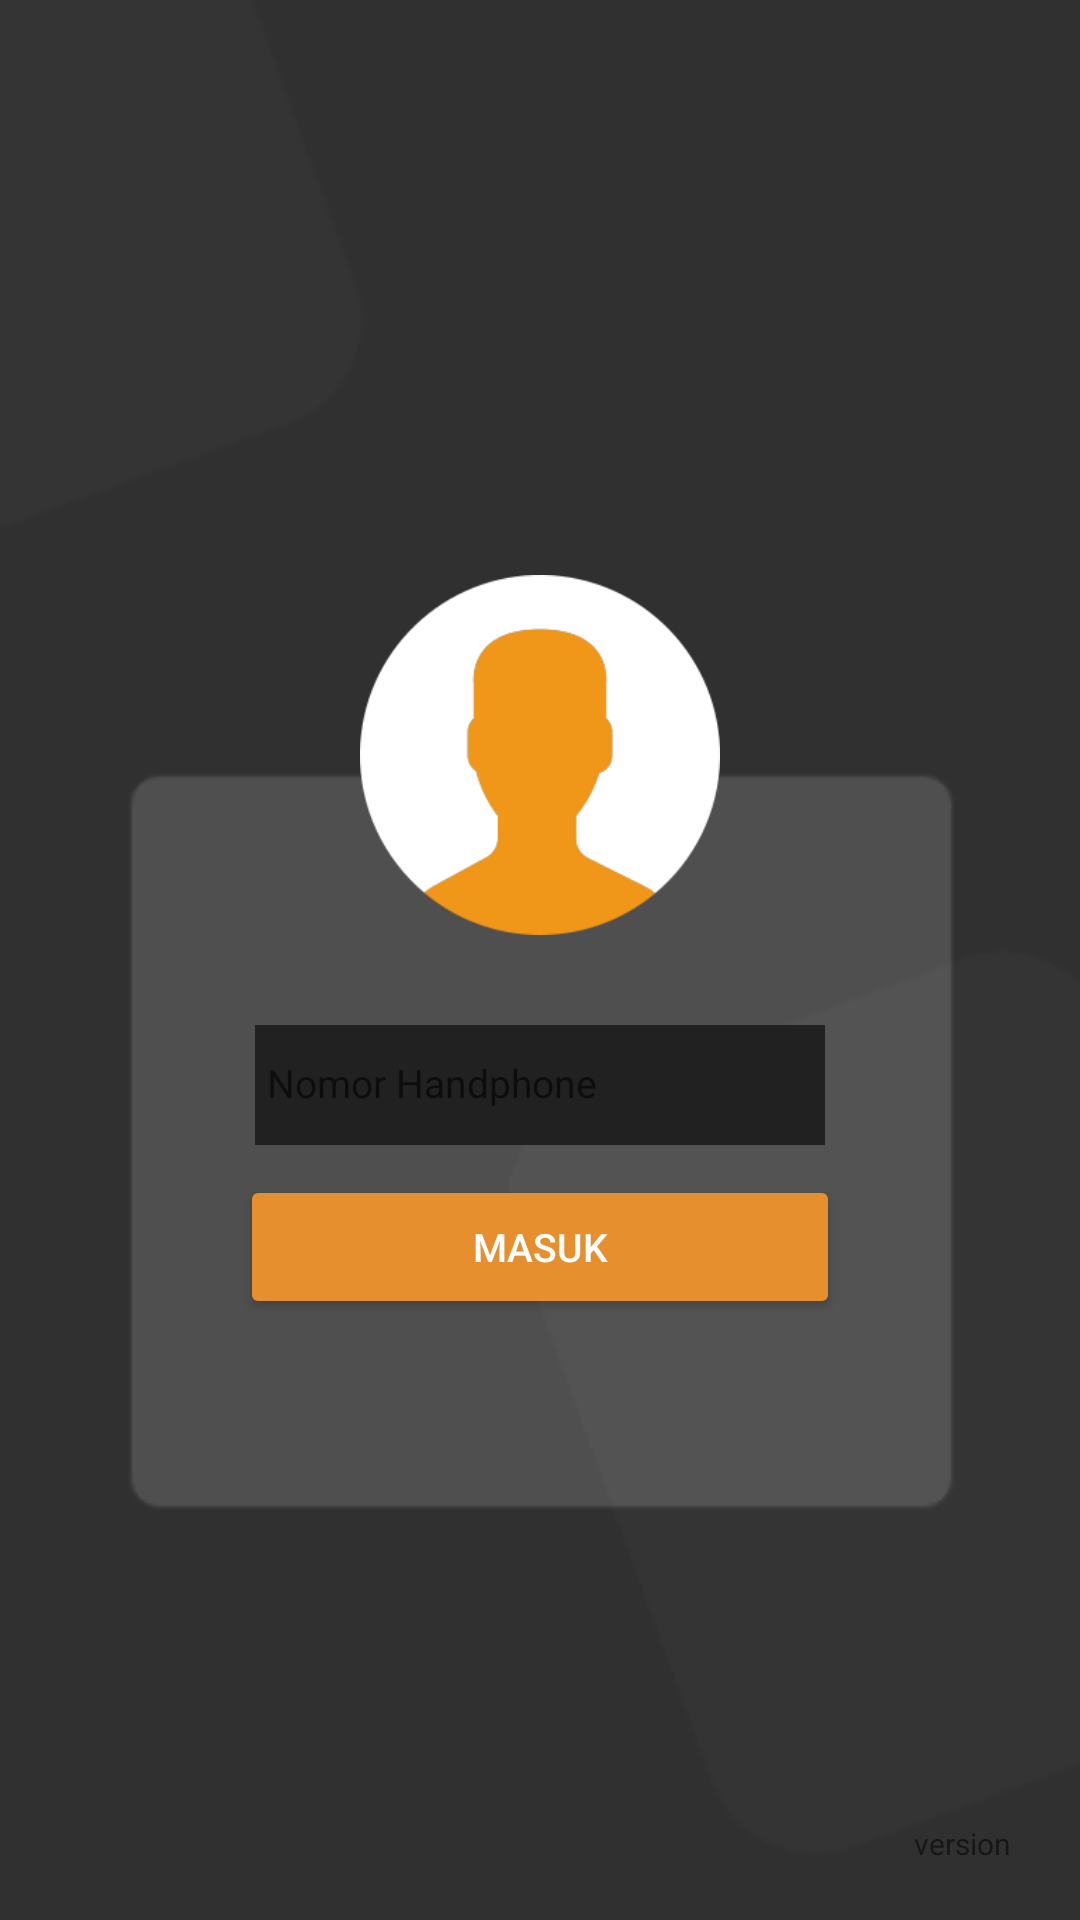

Layout XML and referenced resources for this Android screen:
<!-- AndroidManifest.xml: application theme AppTheme -->
<!-- res/layout/activity_login.xml -->
<?xml version="1.0" encoding="utf-8"?>
<androidx.constraintlayout.widget.ConstraintLayout xmlns:android="http://schemas.android.com/apk/res/android"
    xmlns:app="http://schemas.android.com/apk/res-auto"
    xmlns:tools="http://schemas.android.com/tools"
    android:layout_width="match_parent"
    android:layout_height="match_parent"
    tools:context=".Login"
    android:background="@drawable/login">

    <ImageView
        android:layout_width="120dp"
        android:layout_height="120dp"
        android:src="@drawable/user"
        app:layout_constraintBottom_toTopOf="@+id/linearLayout"
        app:layout_constraintEnd_toEndOf="parent"
        app:layout_constraintStart_toStartOf="parent"
        app:layout_constraintTop_toTopOf="parent"
        app:layout_constraintVertical_bias="0.90999997"
        tools:ignore="MissingConstraints" />

    <LinearLayout

        android:id="@+id/linearLayout"
        android:layout_width="200dp"
        android:layout_height="wrap_content"
        android:layout_marginTop="130dp"
        android:orientation="vertical"
        app:layout_constraintBottom_toBottomOf="parent"
        app:layout_constraintEnd_toEndOf="parent"
        app:layout_constraintStart_toStartOf="parent"
        app:layout_constraintTop_toTopOf="parent"
        tools:ignore="MissingConstraints">



        <com.google.android.material.textfield.TextInputLayout
            android:layout_width="wrap_content"
            android:layout_gravity="center"
            android:layout_height="wrap_content">

            <EditText
                android:id="@+id/et_usname"
                android:layout_width="190dp"
                android:layout_height="40dp"

                android:background="@color/item"
                android:hint="Nomor Handphone"
                android:inputType="number"
                android:padding="4dp"
                android:textColor="@android:color/white"
                android:textColorHint="@android:color/white"
                android:textSize="13sp" />
        </com.google.android.material.textfield.TextInputLayout>


        <Button
            android:id="@+id/btnmasuk"
            android:layout_width="match_parent"
            android:layout_height="wrap_content"
            android:layout_marginTop="10dp"
            android:backgroundTint="@color/ore"
            android:text="Masuk"
            android:textColor="@android:color/white"
            android:textSize="13sp"
          />



    </LinearLayout>

    <TextView
        android:id="@+id/tv_version"
        android:layout_width="wrap_content"
        android:layout_height="wrap_content"
        android:text="version"
        android:textSize="10sp"
        app:layout_constraintBottom_toBottomOf="parent"
        app:layout_constraintEnd_toEndOf="parent"
        app:layout_constraintHorizontal_bias="0.93"
        app:layout_constraintStart_toStartOf="parent"
        app:layout_constraintTop_toTopOf="parent"
        app:layout_constraintVertical_bias="0.97"
        tools:ignore="MissingConstraints" />

</androidx.constraintlayout.widget.ConstraintLayout>
<!-- resources referenced by this layout -->
<resources>
  <color name="item">#212121</color>
  <color name="ore">#E58F2E</color>
  <!-- drawable login: png bitmap (drawable, 4753 bytes) -->
  <!-- drawable user: png bitmap (drawable, 8264 bytes) -->
  <style name="AppTheme" parent="Theme.AppCompat.Light.DarkActionBar">
          
          <item name="colorPrimary">@color/item</item>
          <item name="colorPrimaryDark">@color/item</item>
          <item name="colorAccent">@color/ore</item>
  
      </style>
</resources>
